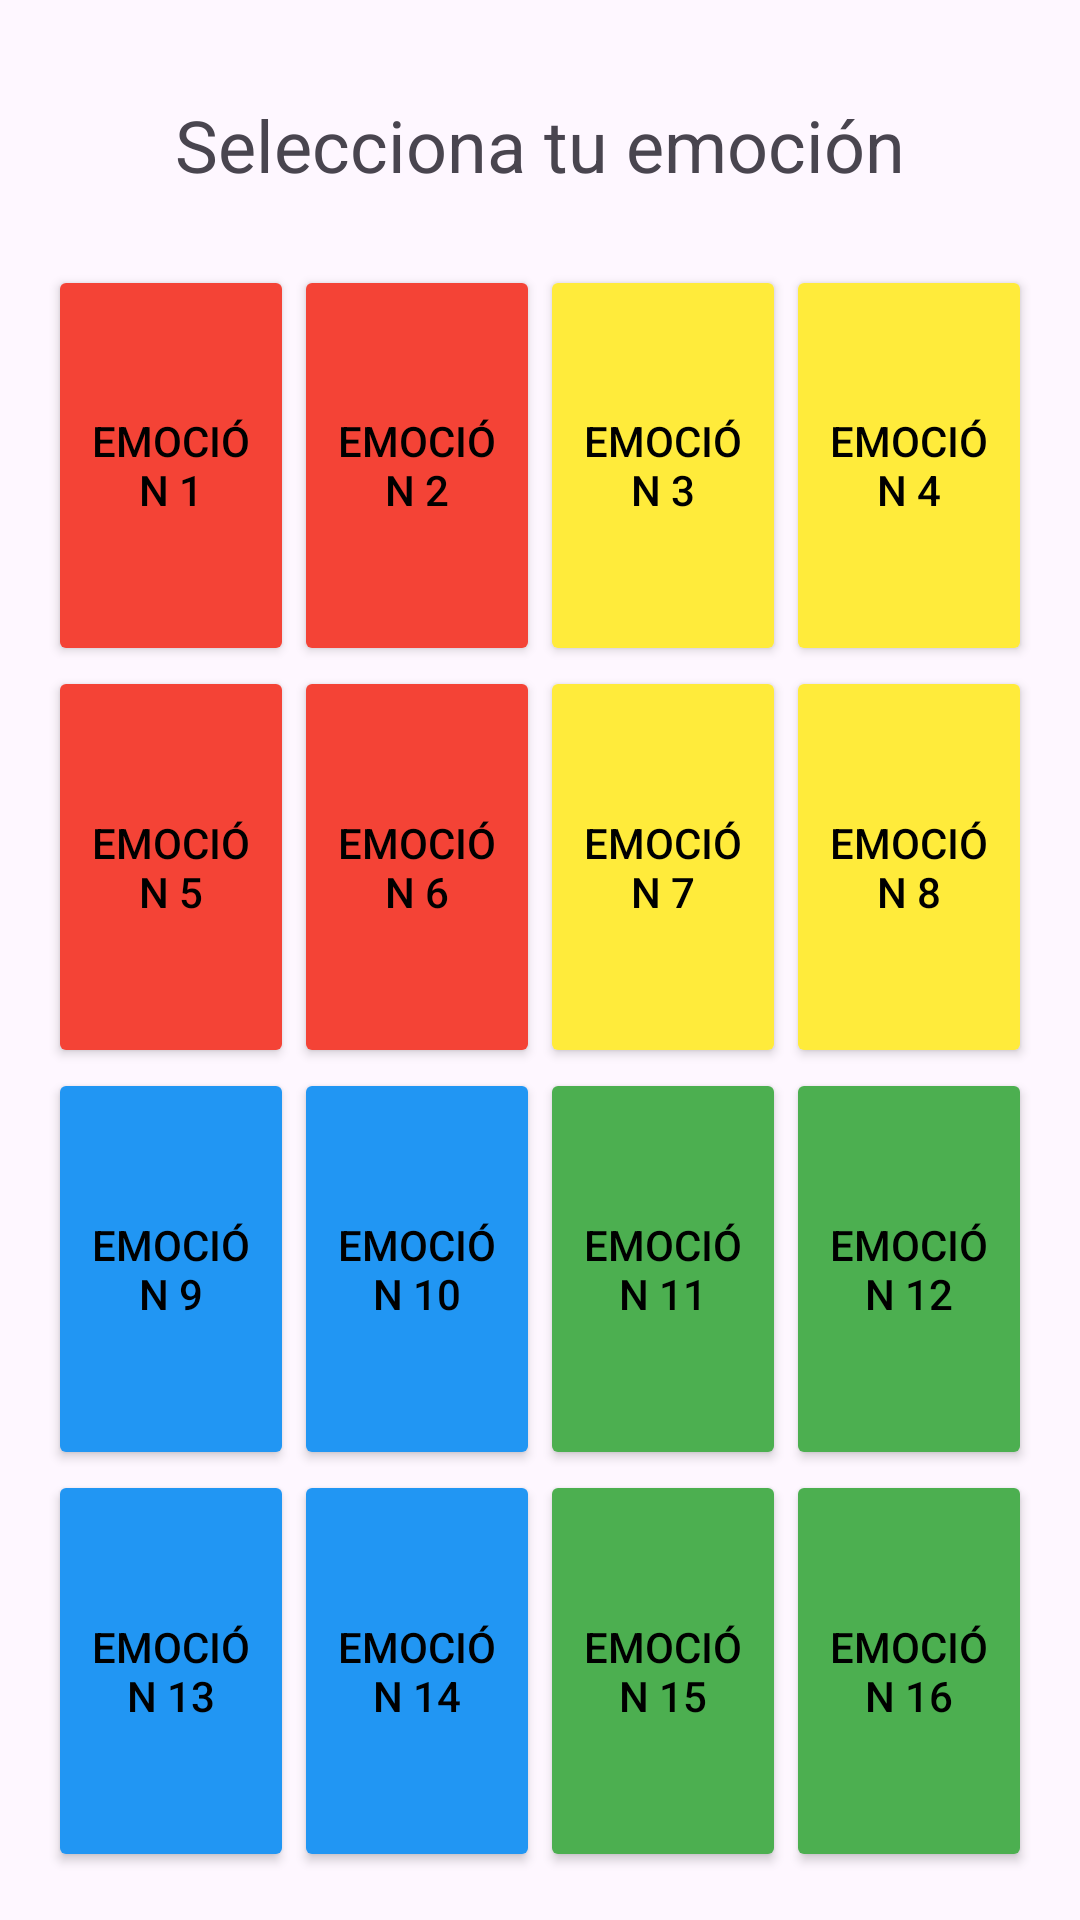

Write the Android layout XML for this screen, with the resource values it uses.
<!-- AndroidManifest.xml: application theme Theme.DemoUniversum -->
<!-- res/layout/activity_animometro.xml -->
<?xml version="1.0" encoding="utf-8"?>
<androidx.constraintlayout.widget.ConstraintLayout xmlns:android="http://schemas.android.com/apk/res/android"
    xmlns:app="http://schemas.android.com/apk/res-auto"
    xmlns:tools="http://schemas.android.com/tools"
    android:layout_width="match_parent"
    android:layout_height="match_parent"
    android:padding="16dp"
    tools:context=".Animometro">

    <TextView
        android:id="@+id/titleTextView"
        android:layout_width="wrap_content"
        android:layout_height="wrap_content"
        android:text="Selecciona tu emoción"
        android:textSize="24sp"
        android:layout_marginTop="16dp"
        app:layout_constraintTop_toTopOf="parent"
        app:layout_constraintStart_toStartOf="parent"
        app:layout_constraintEnd_toEndOf="parent" />

    <GridLayout
        android:id="@+id/gridLayout"
        android:layout_width="0dp"
        android:layout_height="0dp"
        android:layout_marginTop="24dp"
        android:columnCount="4"
        android:rowCount="4"
        android:useDefaultMargins="false"
        app:layout_constraintTop_toBottomOf="@id/titleTextView"
        app:layout_constraintStart_toStartOf="parent"
        app:layout_constraintEnd_toEndOf="parent"
        app:layout_constraintBottom_toBottomOf="parent">

        
        <Button android:text="Emoción 1"  android:layout_width="0dp" android:layout_height="0dp" android:layout_columnWeight="1" android:layout_rowWeight="1" app:cornerRadius="0dp" android:insetTop="0dp" android:insetBottom="0dp" android:insetLeft="0dp" android:insetRight="0dp" android:backgroundTint="#F44336" android:textColor="@android:color/black"/>
        <Button android:text="Emoción 2"  android:layout_width="0dp" android:layout_height="0dp" android:layout_columnWeight="1" android:layout_rowWeight="1" app:cornerRadius="0dp" android:insetTop="0dp" android:insetBottom="0dp" android:insetLeft="0dp" android:insetRight="0dp" android:backgroundTint="#F44336" android:textColor="@android:color/black"/>
        
        <Button android:text="Emoción 3"  android:layout_width="0dp" android:layout_height="0dp" android:layout_columnWeight="1" android:layout_rowWeight="1" app:cornerRadius="0dp" android:insetTop="0dp" android:insetBottom="0dp" android:insetLeft="0dp" android:insetRight="0dp" android:backgroundTint="#FFEB3B" android:textColor="@android:color/black"/>
        <Button android:text="Emoción 4"  android:layout_width="0dp" android:layout_height="0dp" android:layout_columnWeight="1" android:layout_rowWeight="1" app:cornerRadius="0dp" android:insetTop="0dp" android:insetBottom="0dp" android:insetLeft="0dp" android:insetRight="0dp" android:backgroundTint="#FFEB3B" android:textColor="@android:color/black"/>

        
        <Button android:text="Emoción 5"  android:layout_width="0dp" android:layout_height="0dp" android:layout_columnWeight="1" android:layout_rowWeight="1" app:cornerRadius="0dp" android:insetTop="0dp" android:insetBottom="0dp" android:insetLeft="0dp" android:insetRight="0dp" android:backgroundTint="#F44336" android:textColor="@android:color/black"/>
        <Button android:text="Emoción 6"  android:layout_width="0dp" android:layout_height="0dp" android:layout_columnWeight="1" android:layout_rowWeight="1" app:cornerRadius="0dp" android:insetTop="0dp" android:insetBottom="0dp" android:insetLeft="0dp" android:insetRight="0dp" android:backgroundTint="#F44336" android:textColor="@android:color/black"/>
        
        <Button android:text="Emoción 7"  android:layout_width="0dp" android:layout_height="0dp" android:layout_columnWeight="1" android:layout_rowWeight="1" app:cornerRadius="0dp" android:insetTop="0dp" android:insetBottom="0dp" android:insetLeft="0dp" android:insetRight="0dp" android:backgroundTint="#FFEB3B" android:textColor="@android:color/black"/>
        <Button android:text="Emoción 8"  android:layout_width="0dp" android:layout_height="0dp" android:layout_columnWeight="1" android:layout_rowWeight="1" app:cornerRadius="0dp" android:insetTop="0dp" android:insetBottom="0dp" android:insetLeft="0dp" android:insetRight="0dp" android:backgroundTint="#FFEB3B" android:textColor="@android:color/black"/>

        
        <Button android:text="Emoción 9"  android:layout_width="0dp" android:layout_height="0dp" android:layout_columnWeight="1" android:layout_rowWeight="1" app:cornerRadius="0dp" android:insetTop="0dp" android:insetBottom="0dp" android:insetLeft="0dp" android:insetRight="0dp" android:backgroundTint="#2196F3" android:textColor="@android:color/black"/>
        <Button android:text="Emoción 10" android:layout_width="0dp" android:layout_height="0dp" android:layout_columnWeight="1" android:layout_rowWeight="1" app:cornerRadius="0dp" android:insetTop="0dp" android:insetBottom="0dp" android:insetLeft="0dp" android:insetRight="0dp" android:backgroundTint="#2196F3" android:textColor="@android:color/black"/>
        
        <Button android:text="Emoción 11" android:layout_width="0dp" android:layout_height="0dp" android:layout_columnWeight="1" android:layout_rowWeight="1" app:cornerRadius="0dp" android:insetTop="0dp" android:insetBottom="0dp" android:insetLeft="0dp" android:insetRight="0dp" android:backgroundTint="#4CAF50" android:textColor="@android:color/black"/>
        <Button android:text="Emoción 12" android:layout_width="0dp" android:layout_height="0dp" android:layout_columnWeight="1" android:layout_rowWeight="1" app:cornerRadius="0dp" android:insetTop="0dp" android:insetBottom="0dp" android:insetLeft="0dp" android:insetRight="0dp" android:backgroundTint="#4CAF50" android:textColor="@android:color/black"/>

        
        <Button android:text="Emoción 13" android:layout_width="0dp" android:layout_height="0dp" android:layout_columnWeight="1" android:layout_rowWeight="1" app:cornerRadius="0dp" android:insetTop="0dp" android:insetBottom="0dp" android:insetLeft="0dp" android:insetRight="0dp" android:backgroundTint="#2196F3" android:textColor="@android:color/black"/>
        <Button android:text="Emoción 14" android:layout_width="0dp" android:layout_height="0dp" android:layout_columnWeight="1" android:layout_rowWeight="1" app:cornerRadius="0dp" android:insetTop="0dp" android:insetBottom="0dp" android:insetLeft="0dp" android:insetRight="0dp" android:backgroundTint="#2196F3" android:textColor="@android:color/black"/>
        
        <Button android:text="Emoción 15" android:layout_width="0dp" android:layout_height="0dp" android:layout_columnWeight="1" android:layout_rowWeight="1" app:cornerRadius="0dp" android:insetTop="0dp" android:insetBottom="0dp" android:insetLeft="0dp" android:insetRight="0dp" android:backgroundTint="#4CAF50" android:textColor="@android:color/black"/>
        <Button android:text="Emoción 16" android:layout_width="0dp" android:layout_height="0dp" android:layout_columnWeight="1" android:layout_rowWeight="1" app:cornerRadius="0dp" android:insetTop="0dp" android:insetBottom="0dp" android:insetLeft="0dp" android:insetRight="0dp" android:backgroundTint="#4CAF50" android:textColor="@android:color/black"/>

    </GridLayout>

</androidx.constraintlayout.widget.ConstraintLayout>
<!-- resources referenced by this layout -->
<resources>
  <style name="Theme.DemoUniversum" parent="Base.Theme.DemoUniversum" />
  <style name="Base.Theme.DemoUniversum" parent="Theme.Material3.Light.NoActionBar">
          
          <item name="android:windowFullscreen">true</item>
          <item name="android:windowContentOverlay">@null</item>
  
          
          <item name="android:windowLayoutInDisplayCutoutMode">shortEdges</item>
  
          
          <item name="android:statusBarColor">@android:color/transparent</item>
          <item name="android:navigationBarColor">@android:color/transparent</item>
      </style>
</resources>
